Run: headless pygame with SDL's dummy video driver; simulated clock (each Clock.tick advances the game by its frame time, no real sleeping); random seed 0; keys injected as events and as key.get_pressed() state; no mouse input.
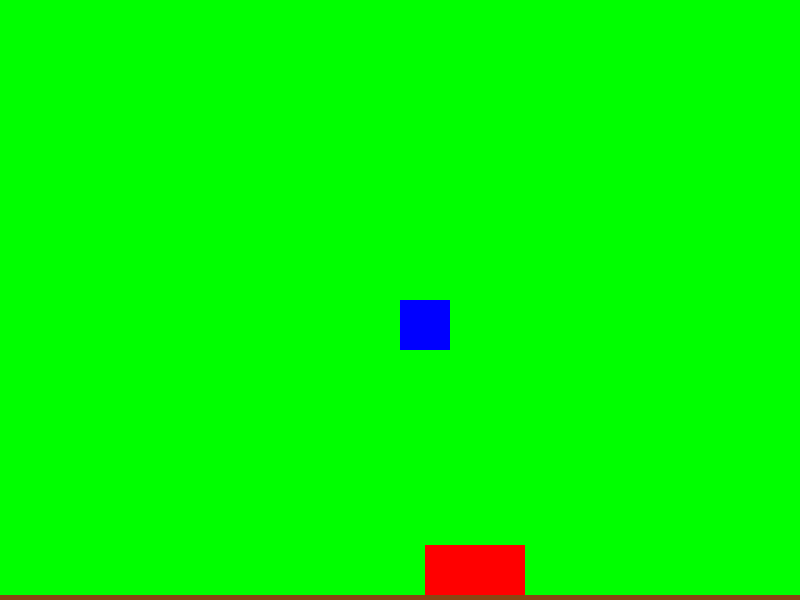
Frame 1 of 4 · flips 1–60 · no input
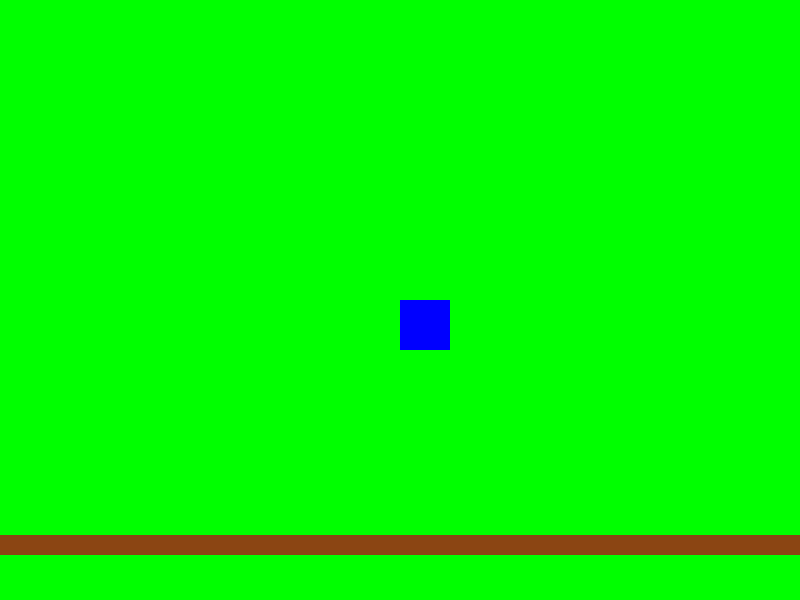
Frame 2 of 4 · flips 61–180 · tapped SPACE, RETURN · held RIGHT (→), D
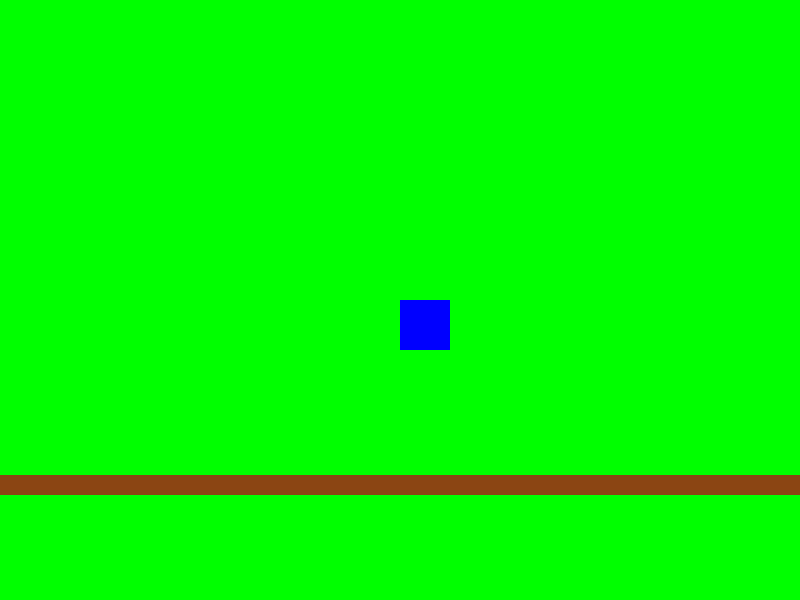
Frame 3 of 4 · flips 181–300 · held DOWN (↓), S
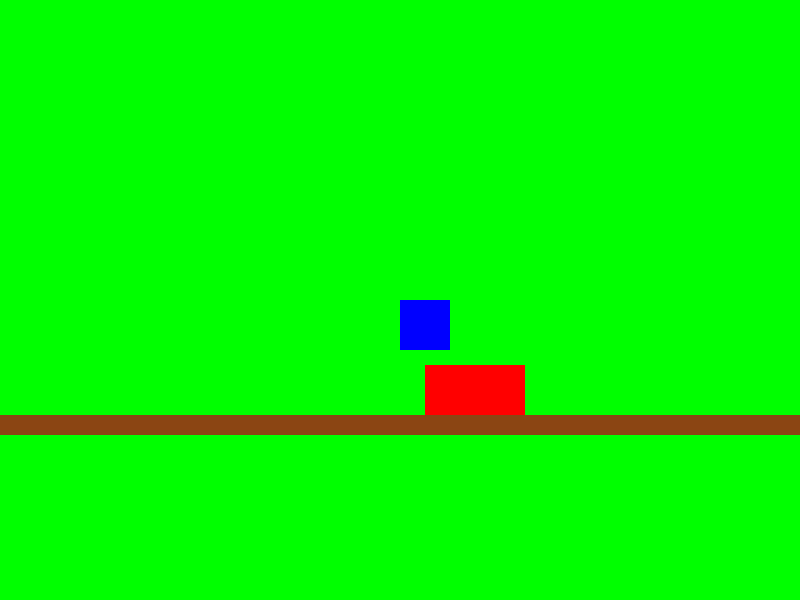
Frame 4 of 4 · flips 301–420 · held LEFT (←), A, UP (↑), W

The pygame program that drew these frames:

import pygame
import sys

# Initialize Pygame
pygame.init()

# Set up the game window
WIDTH, HEIGHT = 800, 600
win = pygame.display.set_mode((WIDTH, HEIGHT))
pygame.display.set_caption("Basic Platformer")

# Set up colors
WHITE = (255, 255, 255)
BLACK = (0, 0, 0)
BLUE = (0, 0, 255)
GREEN = (0, 255, 0)
RED = (255, 0, 0)
BROWN = (139, 69, 19)

# Set up the player
player_width, player_height = 50, 50
player_x, player_y = WIDTH // 2 - player_width // 2, HEIGHT // 2 - player_height // 2
player_speed = 5
player_jump_power = -10
player_gravity = 0.5
is_jumping = False
jump_count = 10  # Number of frames the player can jump for

# Set up the stationary object
object_width, object_height = 100, 50
object_x, object_y = 400, HEIGHT - object_height
object_color = RED

# Set up game loop
clock = pygame.time.Clock()
running = True

# Set up camera
camera_x, camera_y = 0, 0

while running:
    clock.tick(60)  # 60 frames per second
    
    # Handle events
    for event in pygame.event.get():
        if event.type == pygame.QUIT:
            running = False

    # Handle player input
    keys = pygame.key.get_pressed()
    if keys[pygame.K_LEFT]:
        player_x -= player_speed
    if keys[pygame.K_RIGHT]:
        player_x += player_speed
    if keys[pygame.K_SPACE] and not is_jumping:
        is_jumping = True
        jump_count = 10

    # Apply jumping
    if is_jumping:
        if jump_count >= -10:
            neg = 1
            if jump_count < 0:
                neg = -1
            player_y -= (jump_count ** 2) * 0.5 * neg
            jump_count -= 1
        else:
            is_jumping = False
            jump_count = 10

    # Apply gravity
    player_y += player_gravity

    # Check for collisions with ground (simple ground at y=HEIGHT)
    if player_y >= HEIGHT - player_height:
        player_y = HEIGHT - player_height
        is_jumping = False

    # Update camera position to follow the player
    camera_x = player_x - WIDTH // 2
    camera_y = player_y - HEIGHT // 2

    # Update display
    win.fill(GREEN)  # Background color

    # Draw stationary object
    pygame.draw.rect(win, object_color, (object_x - camera_x, object_y - camera_y, object_width, object_height))

    # Draw player
    pygame.draw.rect(win, BLUE, (player_x - camera_x, player_y - camera_y, player_width, player_height))

    # Draw ground
    pygame.draw.rect(win, BROWN, (0, HEIGHT - camera_y, WIDTH, 20))

    pygame.display.flip()

pygame.quit()
sys.exit()
